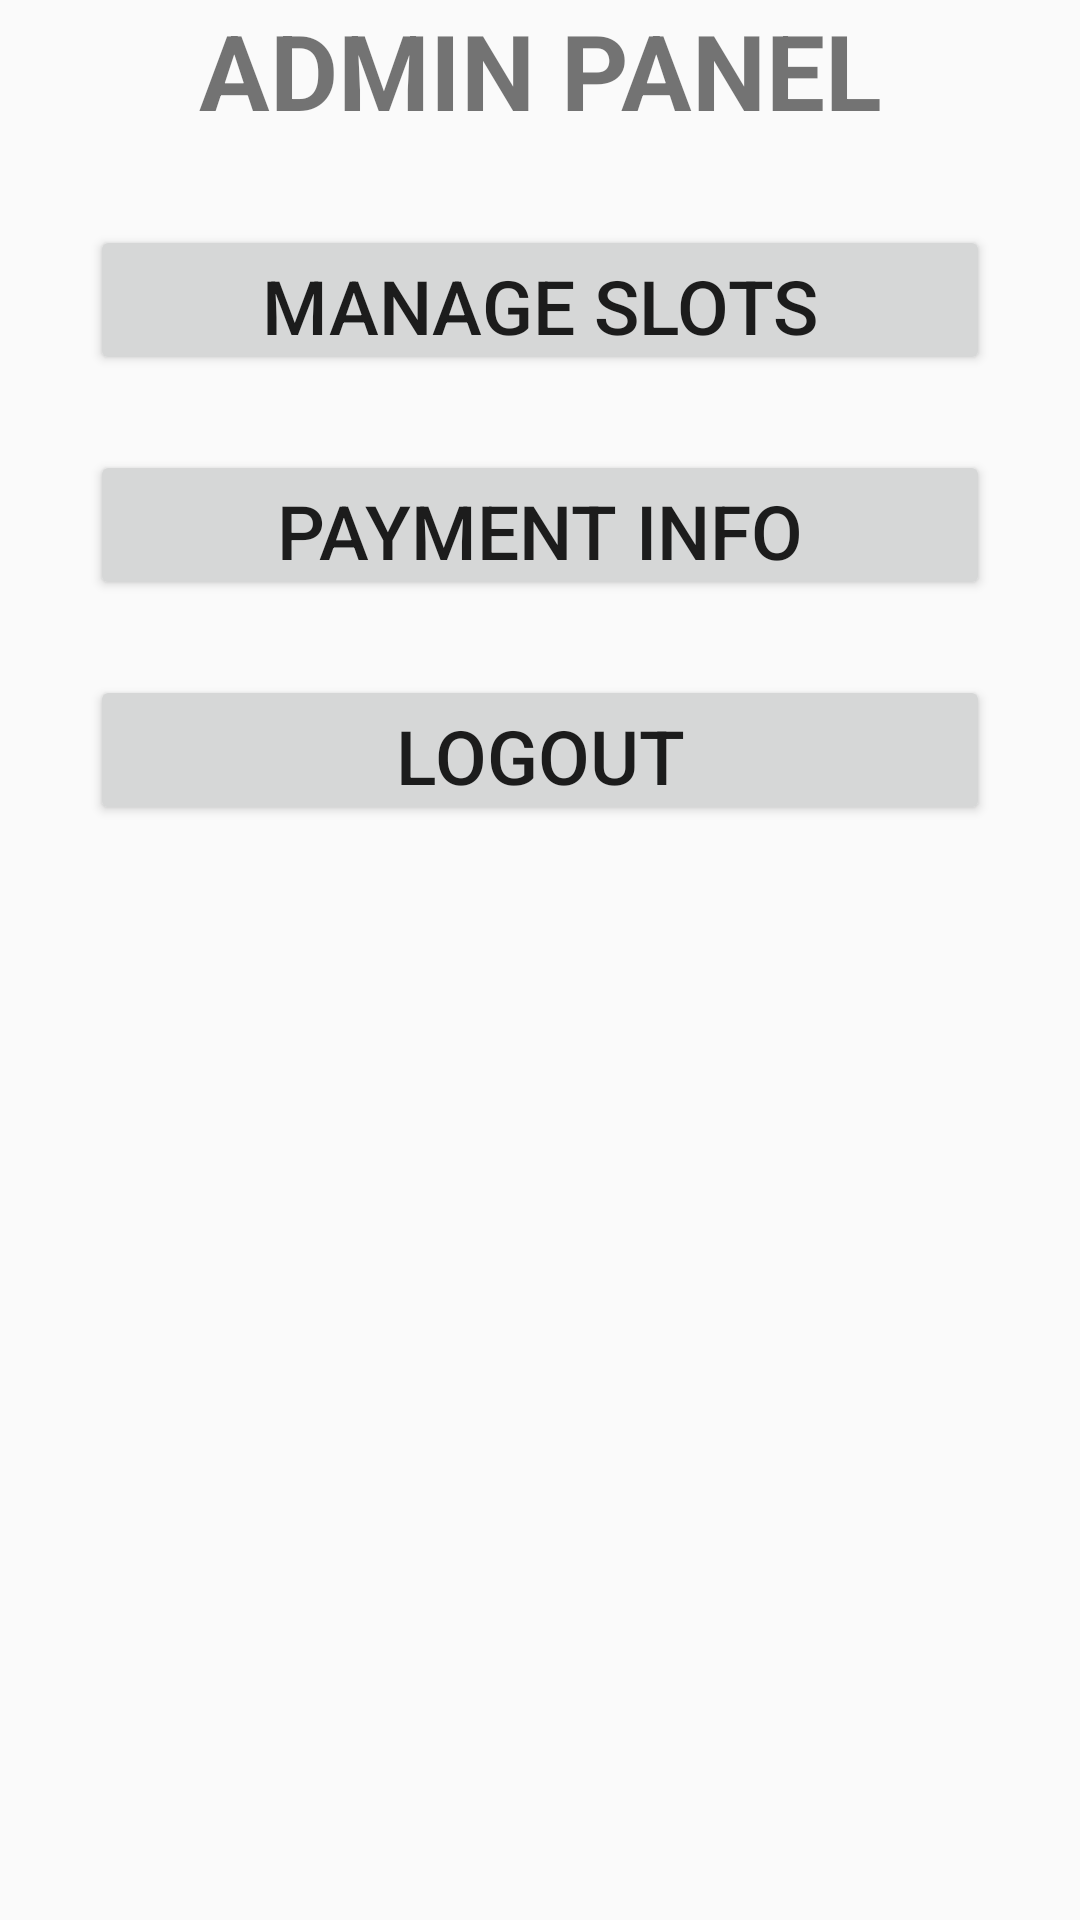

This screen was rendered from an Android layout file. Write that file and the resources it references.
<!-- AndroidManifest.xml: application theme AppTheme -->
<!-- res/layout/activity_admin.xml -->
<?xml version="1.0" encoding="utf-8"?>
<RelativeLayout xmlns:android="http://schemas.android.com/apk/res/android"
    xmlns:app="http://schemas.android.com/apk/res-auto"
    xmlns:tools="http://schemas.android.com/tools"
    android:layout_width="match_parent"
    android:layout_height="match_parent"
    tools:context=".admin">

    <TextView
        android:id="@+id/mno"
        android:layout_width="match_parent"
        android:text="ADMIN PANEL"
        android:textSize="35sp"
        android:textStyle="bold"
        android:textAlignment="center"
        android:layout_centerHorizontal="true"
        android:layout_height="50dp" />

    <Button
        android:id="@+id/manageslots"
        android:layout_width="300dp"
        android:layout_height="50dp"
        android:text="Manage Slots"
        android:textSize="25sp"
        android:layout_centerHorizontal="true"
        android:layout_below="@+id/mno"
        android:layout_marginTop="25dp"
        />
    <Button
        android:id="@+id/paymentinfo"
        android:layout_width="300dp"
        android:layout_height="50dp"
        android:layout_centerHorizontal="true"
        android:text="Payment Info"
        android:textSize="25sp"
        android:layout_below="@+id/manageslots"
        android:layout_marginTop="25dp"
        />

    <Button
        android:id="@+id/logoff"
        android:layout_width="300dp"
        android:layout_height="50dp"
        android:layout_centerHorizontal="true"
        android:text="LOGOUT"
        android:textSize="25sp"
        android:layout_below="@+id/paymentinfo"
        android:layout_marginTop="25dp"
        />

</RelativeLayout>
<!-- resources referenced by this layout -->
<resources>
  <style name="AppTheme" parent="Theme.AppCompat.Light.DarkActionBar">
          
          <item name="colorPrimary">@color/colorPrimary</item>
          <item name="colorPrimaryDark">@color/colorPrimaryDark</item>
          <item name="colorAccent">@color/colorAccent</item>
      </style>
  <color name="colorPrimary">#008577</color>
  <color name="colorPrimaryDark">#00574B</color>
  <color name="colorAccent">#D81B60</color>
</resources>
